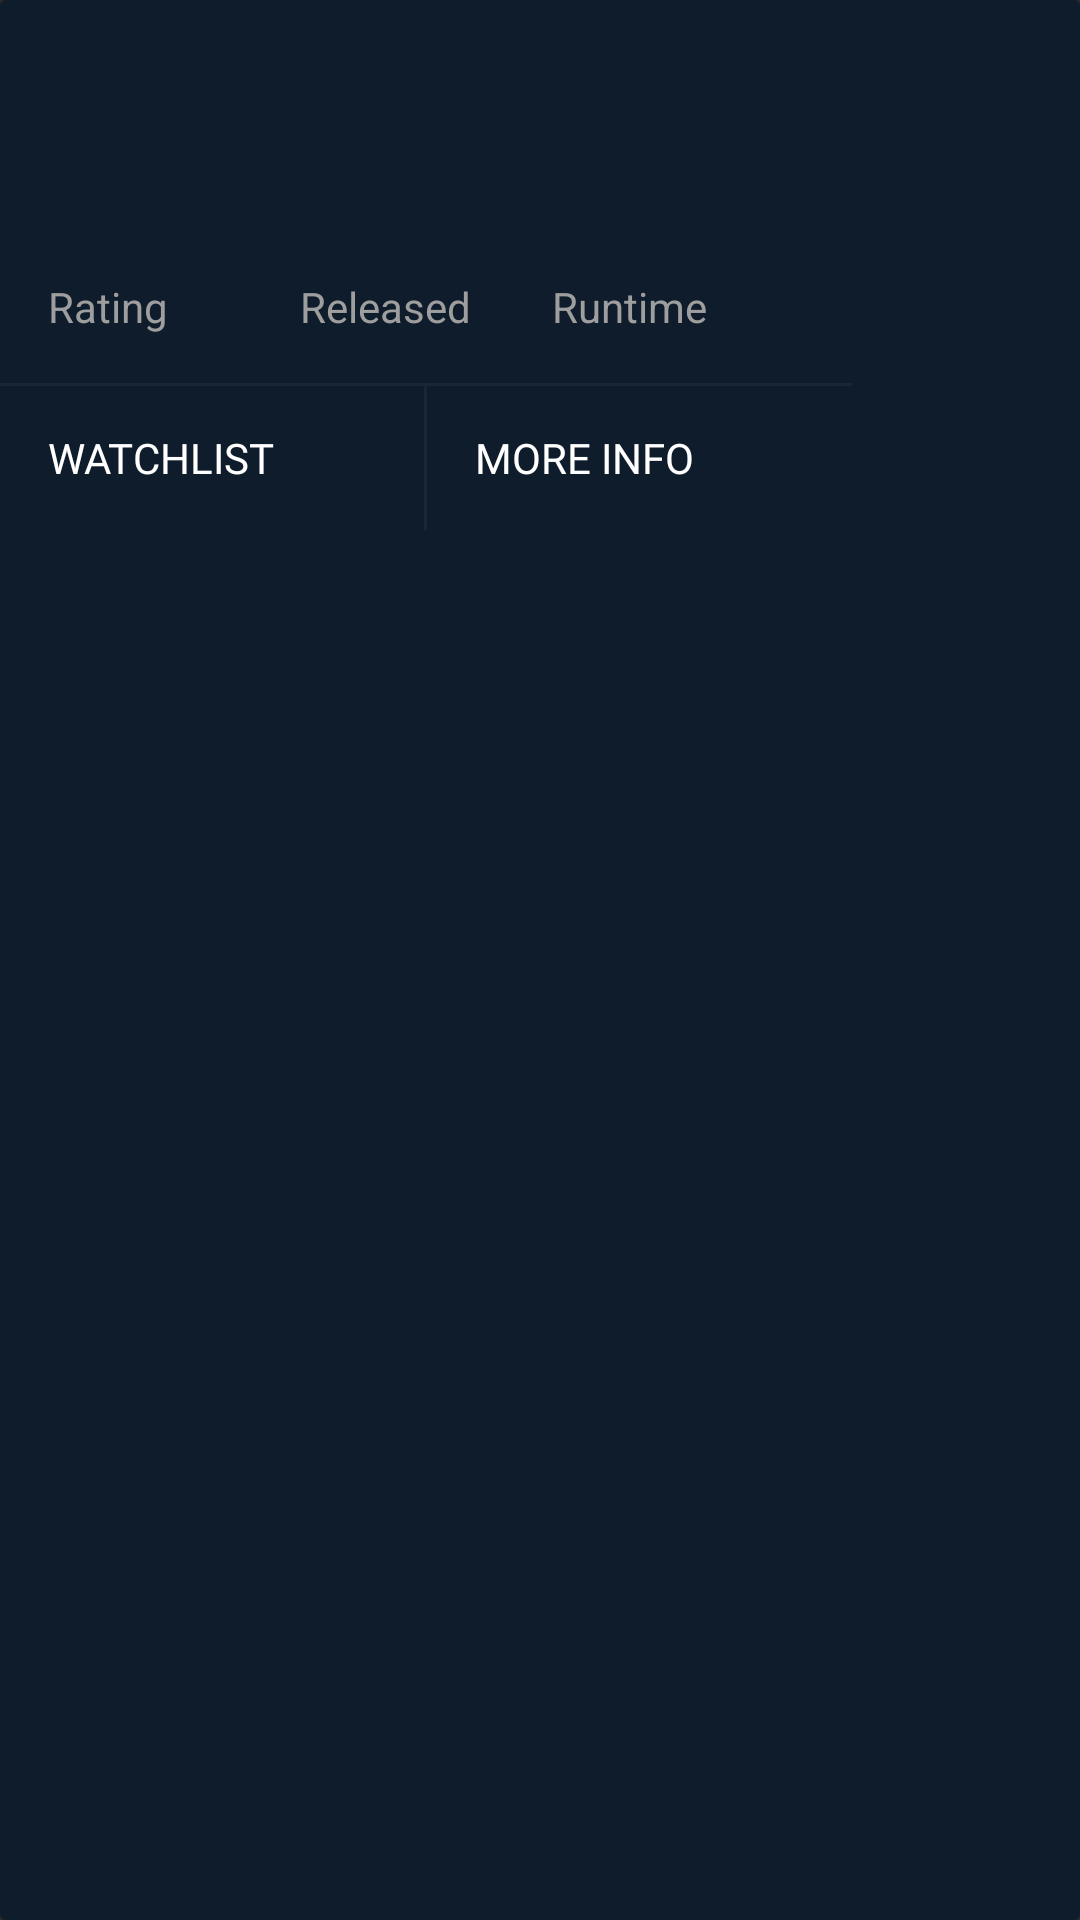

This screen was rendered from an Android layout file. Write that file and the resources it references.
<!-- AndroidManifest.xml: application theme MovieAppTheme -->
<!-- res/layout/popup_movie_detail.xml -->
<?xml version="1.0" encoding="utf-8"?>
<RelativeLayout xmlns:android="http://schemas.android.com/apk/res/android"
    xmlns:app="http://schemas.android.com/apk/res-auto"
    xmlns:tools="http://schemas.android.com/tools"
    android:layout_width="wrap_content"
    android:layout_height="wrap_content"
    android:background="@drawable/background_popup_window"
    android:orientation="vertical"
    android:id="@+id/moviedetailpopup_container">

    <LinearLayout
        android:id="@+id/userprofilepopup_header"
        android:layout_width="@dimen/popupwindow_width"
        android:layout_height="wrap_content"
        android:layout_marginTop="@dimen/spacing12"
        android:animateLayoutChanges="true"
        android:orientation="horizontal"
        tools:ignore="UseCompoundDrawables">

        <TextView
            android:id="@+id/moviedetailpopup_title"
            android:layout_width="wrap_content"
            android:layout_height="wrap_content"
            android:layout_gravity="center_vertical"
            android:layout_marginEnd="@dimen/spacing16"
            android:layout_marginStart="@dimen/spacing16"
            android:paddingBottom="10dp"
            android:paddingTop="6dp"
            android:textIsSelectable="true"
            android:textSize="18sp"
            tools:text="Dunkirk" />
    </LinearLayout>

    <LinearLayout
        android:layout_width="wrap_content"
        android:layout_height="wrap_content"
        android:layout_alignEnd="@+id/userprofilepopup_header"
        android:layout_alignStart="@+id/userprofilepopup_header"
        android:layout_below="@+id/userprofilepopup_header"
        android:orientation="vertical">

        <ViewFlipper
            android:id="@+id/userprofilepopup_stats_viewflipper"
            android:layout_width="match_parent"
            android:layout_height="wrap_content"
            android:inAnimation="@anim/fade_in_300"
            android:outAnimation="@anim/fade_out_300">

            <LinearLayout
                android:id="@+id/userprofilepopup_stats_container"
                android:layout_width="match_parent"
                android:paddingEnd="@dimen/spacing16"
                android:paddingStart="@dimen/spacing16"
                android:layout_height="wrap_content"
                android:paddingBottom="@dimen/spacing16"
                android:paddingTop="@dimen/spacing12">

                <LinearLayout style="@style/MovieAppMovieDetailPopupStatsContainer">

                    <TextView
                        android:id="@+id/moviedetailpopup_rating"
                        style="@style/MovieAppMovieDetailPopupStatsValue"
                        tools:text="7.4" />

                    <TextView
                        style="@style/MovieAppMovieDetailPopupStatsLabel"
                        android:text="@string/popup_movie_detail_rating" />
                </LinearLayout>

                <LinearLayout style="@style/MovieAppMovieDetailPopupStatsContainer">

                    <TextView
                        android:id="@+id/moviedetailpopup_year_released"
                        style="@style/MovieAppMovieDetailPopupStatsValue"
                        tools:text="2017" />

                    <TextView
                        style="@style/MovieAppMovieDetailPopupStatsLabel"
                        android:text="@string/popup_movie_detail_released" />
                </LinearLayout>

                <LinearLayout style="@style/MovieAppMovieDetailPopupStatsContainer">

                    <TextView
                        android:id="@+id/moviedetailpopup_runtime"
                        style="@style/MovieAppMovieDetailPopupStatsValue"
                        tools:text="1h 47m" />

                    <TextView
                        style="@style/MovieAppMovieDetailPopupStatsLabel"
                        android:text="@string/popup_movie_detail_runtime" />
                </LinearLayout>
            </LinearLayout>

            <FrameLayout
                android:id="@+id/userprofilepopup_stats_load_progress"
                android:layout_width="match_parent"
                android:layout_height="match_parent"
                android:background="@color/dialog_background">

                <ProgressBar
                    android:layout_width="wrap_content"
                    android:layout_height="wrap_content"
                    android:layout_gravity="center"
                    android:indeterminate="true"
                    android:indeterminateTint="@color/white_opacity_40" />
            </FrameLayout>











        </ViewFlipper>

        <View style="@style/MovieAppSeparator.VerticalContent" />

        <LinearLayout
            android:layout_width="match_parent"
            android:layout_height="wrap_content"
            android:orientation="horizontal">

            <Button
                android:id="@+id/userprofilepopup_send_private_message"
                style="@style/MovieAppButton.Borderless"
                android:layout_width="0dp"
                android:layout_height="wrap_content"
                android:layout_weight="1"
                android:background="?attr/selectableItemBackground"
                android:gravity="start|center_vertical"
                android:paddingEnd="@dimen/spacing16"
                android:paddingStart="@dimen/spacing16"
                android:text="@string/popup_movie_detail_add_to_watchlist" />

            <View style="@style/MovieAppSeparator.HorizontalContent" />

            <Button
                android:id="@+id/userprofilepopup_view_full_profile"
                style="@style/MovieAppButton.Borderless"
                android:layout_width="0dp"
                android:layout_height="wrap_content"
                android:layout_weight="1"
                android:background="?attr/selectableItemBackground"
                android:gravity="start|center_vertical"
                android:paddingEnd="@dimen/spacing16"
                android:paddingStart="@dimen/spacing16"
                android:text="@string/popup_movie_detail_more_info" />
        </LinearLayout>
    </LinearLayout>
</RelativeLayout>
<!-- resources referenced by this layout -->
<resources>
  <color name="dialog_background">#393a3c</color>
  <color name="white_opacity_40">#66FFFFFF</color>
  <dimen name="popupwindow_width">284dp</dimen>
  <dimen name="spacing12">12dp</dimen>
  <dimen name="spacing16">16dp</dimen>
  <!-- drawable background_popup_window (drawable-v24) -->
  <?xml version="1.0" encoding="utf-8"?>
  <shape xmlns:android="http://schemas.android.com/apk/res/android"
    android:shape="rectangle">
  
    <corners android:radius="@dimen/dialog_corner_radius" />
    <solid android:color="#0E1C2B" />
  </shape>
  <string name="popup_movie_detail_add_to_watchlist">Watchlist</string>
  <string name="popup_movie_detail_more_info">More info</string>
  <string name="popup_movie_detail_rating">Rating</string>
  <string name="popup_movie_detail_released">Released</string>
  <string name="popup_movie_detail_runtime">Runtime</string>
  <style name="MovieAppButton.Borderless" parent="@style/Widget.AppCompat.Button.Borderless">
          <item name="android:fontFamily">@font/roboto_regular</item>
      </style>
  <style name="MovieAppMovieDetailPopupStatsContainer">
          <item name="android:layout_width">0dp</item>
          <item name="android:layout_weight">1</item>
          <item name="android:orientation">vertical</item>
          <item name="android:layout_height">wrap_content</item>
      </style>
  <style name="MovieAppMovieDetailPopupStatsLabel">
          <item name="android:layout_width">wrap_content</item>
          <item name="android:layout_height">wrap_content</item>
          <item name="android:textSize">14sp</item>
          <item name="android:textColor">@color/gray_500</item>
          <item name="android:layout_marginTop">@dimen/spacing4</item>
      </style>
  <style name="MovieAppMovieDetailPopupStatsValue">
          <item name="android:layout_width">wrap_content</item>
          <item name="android:layout_height">wrap_content</item>
          <item name="android:textColor">@color/gray_300</item>
          <item name="android:textSize">18sp</item>
      </style>
  <style name="MovieAppSeparator.HorizontalContent">
          <item name="android:layout_width">1dp</item>
          <item name="android:layout_height">match_parent</item>
      </style>
  <style name="MovieAppSeparator.VerticalContent">
          <item name="android:layout_width">match_parent</item>
          <item name="android:layout_height">1dp</item>
      </style>
  <style name="MovieAppTheme" parent="@style/Theme.Design.NoActionBar">
          <item name="colorPrimary">@color/color_primary</item>
          <item name="colorPrimaryDark">@color/color_primary_dark</item>
          <item name="colorAccent">@color/color_accent</item>
          <item name="android:windowBackground">@color/color_primary_light</item>
  
          <item name="android:windowContentTransitions">true</item>
  
          <item name="popupMenuStyle">@style/MovieAppPopupMenu</item>
          <item name="android:buttonStyle">@style/MovieAppButton</item>
      </style>
  <dimen name="dialog_corner_radius">2dp</dimen>
  <color name="gray_500">#9E9E9E</color>
  <dimen name="spacing4">4dp</dimen>
  <color name="gray_300">#E0E0E0</color>
  <color name="color_primary">#212121</color>
  <color name="color_primary_dark">#1B1B1B</color>
  <color name="color_accent">#1DE9B6</color>
  <color name="color_primary_light">#292929</color>
  <style name="MovieAppPopupMenu" parent="Widget.AppCompat.PopupMenu.Overflow">
          <item name="android:popupBackground">@color/color_primary</item>
      </style>
  <style name="MovieAppButton" parent="@style/Widget.AppCompat.Button">
  
      </style>
</resources>
